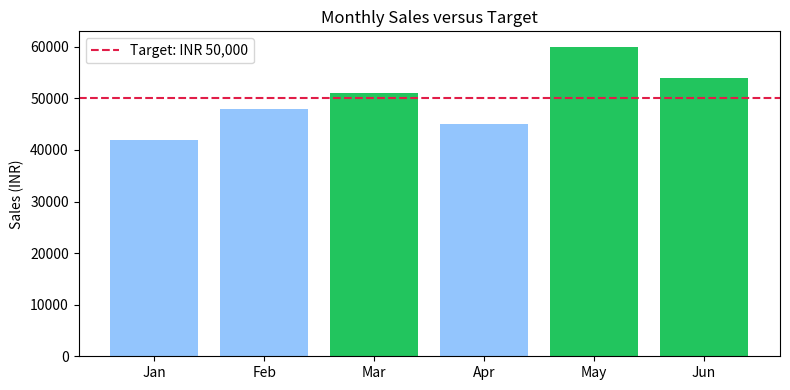

Python code for this plot:
prices = [100, 200, 300]
branch_targets = {'Lucknow': 50000, 'Delhi': 70000}
print('First price:', prices[0])
print('Lucknow target:', branch_targets['Lucknow'])


import numpy as np
monthly_sales = np.array([42000, 48000, 51000, 45000, 60000, 54000])
print(monthly_sales)
print('Shape:', monthly_sales.shape)
print('Dimensions:', monthly_sales.ndim)
print('Data type:', monthly_sales.dtype)


print('First month:', monthly_sales[0])
print('First quarter:', monthly_sales[:3])
print('Last two months:', monthly_sales[-2:])


units = np.array([20, 15, 10])
prices = np.array([500, 800, 1200])
revenue = units * prices
print('Product revenue:', revenue)
print('Total revenue:', revenue.sum())
new_prices = prices * 1.10
print('Revenue with higher prices:', units * new_prices)


print('Total:', monthly_sales.sum())
print('Mean:', monthly_sales.mean())
print('Median:', np.median(monthly_sales))
print('Minimum:', monthly_sales.min())
print('Maximum:', monthly_sales.max())
print('Standard deviation:', monthly_sales.std().round(2))


target = 50000
print('Met target:', monthly_sales >= target)
print('Sales below target:', monthly_sales[monthly_sales < target])
print('Months meeting target:', np.count_nonzero(monthly_sales >= target))


branch_names = np.array(['Lucknow', 'Delhi', 'Kanpur'])
branch_sales = np.array([[42000, 48000, 51000],
                         [55000, 50000, 60000],
                         [38000, 41000, 44000]])
print('Branch totals:', branch_sales.sum(axis=1))
print('Monthly totals:', branch_sales.sum(axis=0))
print('Top branch:', branch_names[branch_sales.sum(axis=1).argmax()])


import matplotlib.pyplot as plt

months = np.array(['Jan', 'Feb', 'Mar', 'Apr', 'May', 'Jun'])
bar_colours = np.where(monthly_sales >= target, '#22c55e', '#93c5fd')

plt.figure(figsize=(8, 4))
plt.bar(months, monthly_sales, color=bar_colours)
plt.axhline(target, color='#e11d48', linestyle='--', label='Target: INR 50,000')
plt.title('Monthly Sales versus Target')
plt.ylabel('Sales (INR)')
plt.legend()
plt.tight_layout()
plt.show()


# Write your answers here.



import numpy as np

answer_monthly_sales = np.array([42000, 48000, 51000, 45000, 60000, 54000])
answer_units = np.array([20, 15, 10])
answer_prices = np.array([500, 800, 1200])
answer_branch_names = np.array(['Lucknow', 'Delhi', 'Kanpur'])
answer_branch_sales = np.array([[42000, 48000, 51000],
                                [55000, 50000, 60000],
                                [38000, 41000, 44000]])

print('Months above 48,000:', np.count_nonzero(answer_monthly_sales > 48000))
print('Revenue after discount:', (answer_units * answer_prices * 0.95).sum())
print('Highest-average branch:', answer_branch_names[answer_branch_sales.mean(axis=1).argmax()])
